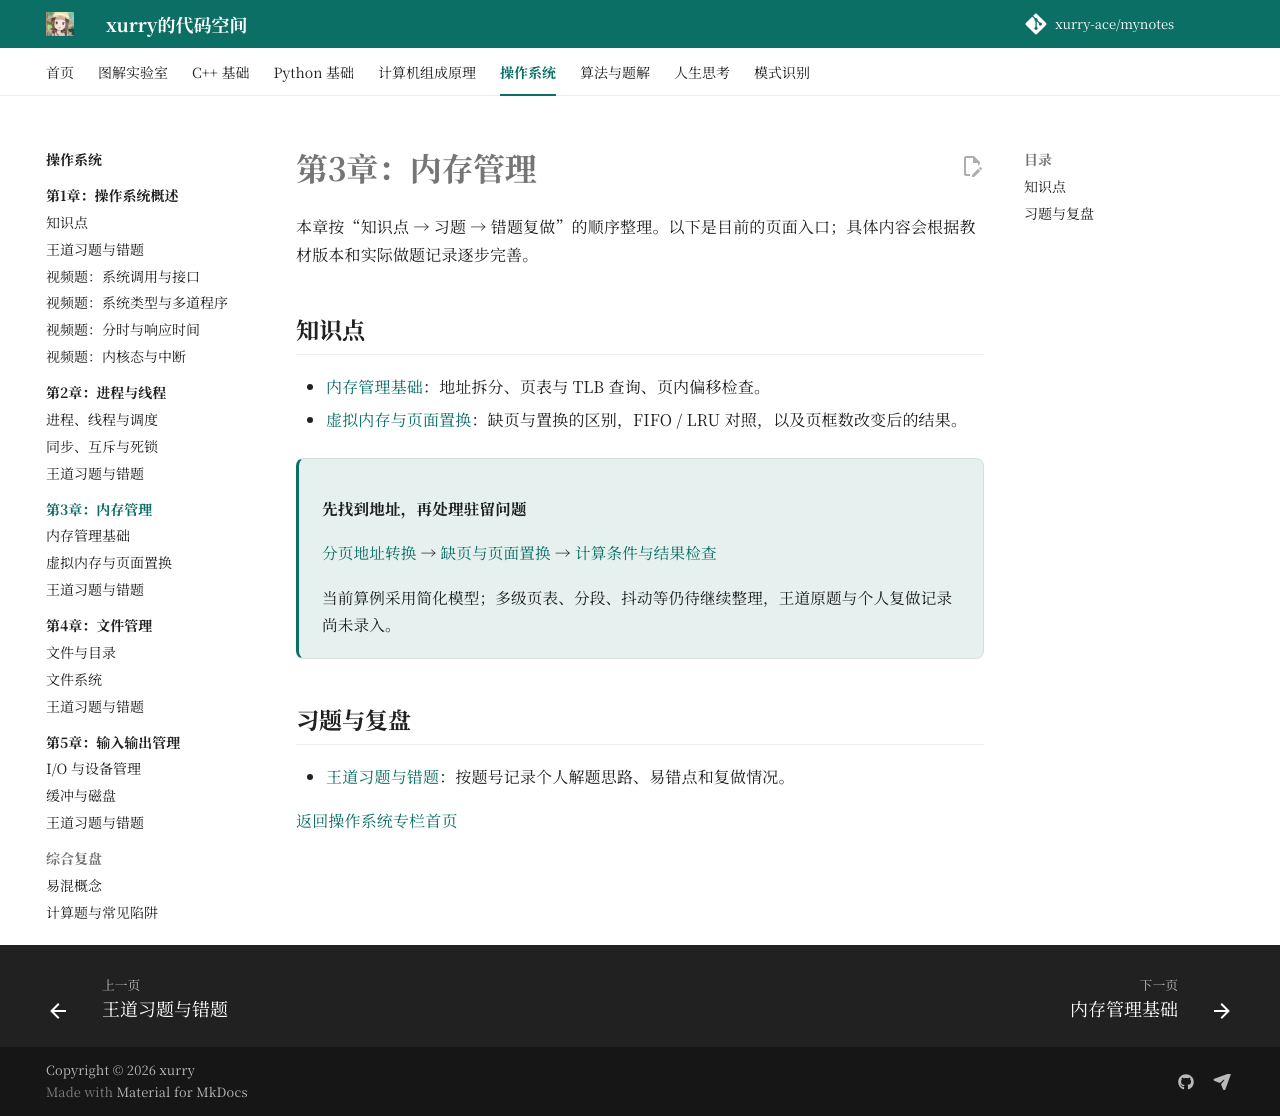

repository: xurry-ace/mynotes · page: 操作系统/03-内存管理/index.html · generator: mkdocs

# 第3章：内存管理

本章按“知识点 → 习题 → 错题复做”的顺序整理。以下是目前的页面入口；具体内容会根据教材版本和实际做题记录逐步完善。

## 知识点

- [内存管理基础](内存管理基础.md)：地址拆分、页表与 TLB 查询、页内偏移检查。
- [虚拟内存与页面置换](虚拟内存与页面置换.md)：缺页与置换的区别，FIFO / LRU 对照，以及页框数改变后的结果。

<div class="learning-route" markdown="1">

**先找到地址，再处理驻留问题**

[分页地址转换](内存管理基础.md#paging-lab) → [缺页与页面置换](虚拟内存与页面置换.md#replacement-lab) → [计算条件与结果检查](../综合复盘/计算题与常见陷阱.md)

当前算例采用简化模型；多级页表、分段、抖动等仍待继续整理，王道原题与个人复做记录尚未录入。

</div>

## 习题与复盘

- [王道习题与错题](王道习题与错题.md)：按题号记录个人解题思路、易错点和复做情况。

[返回操作系统专栏首页](../index.md)
